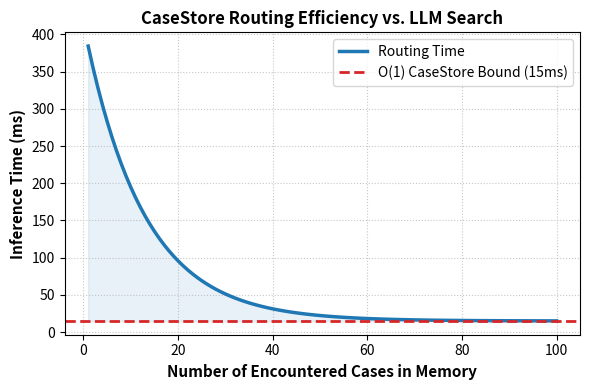

The script that saved this image:
import matplotlib.pyplot as plt
import numpy as np

# Plot 1: Memory Ablation
cases = np.arange(1, 101)
inference_time = 400 * np.exp(-0.08 * cases) + 15 

plt.figure(figsize=(6, 4))
plt.plot(cases, inference_time, linewidth=2.5, color='#1f77b4', label='Routing Time')
plt.axhline(y=15, color='#d62728', linestyle='--', linewidth=2, label='O(1) CaseStore Bound (15ms)')
plt.fill_between(cases, inference_time, 15, color='#1f77b4', alpha=0.1)
plt.xlabel('Number of Encountered Cases in Memory', fontsize=11, fontweight='bold')
plt.ylabel('Inference Time (ms)', fontsize=11, fontweight='bold')
plt.title('CaseStore Routing Efficiency vs. LLM Search', fontsize=12, fontweight='bold')
plt.grid(True, linestyle=':', alpha=0.7)
plt.legend(loc='upper right')
plt.tight_layout()
plt.savefig('memory_ablation.png', dpi=300)
print("Plot successfully saved to memory_ablation.png")
